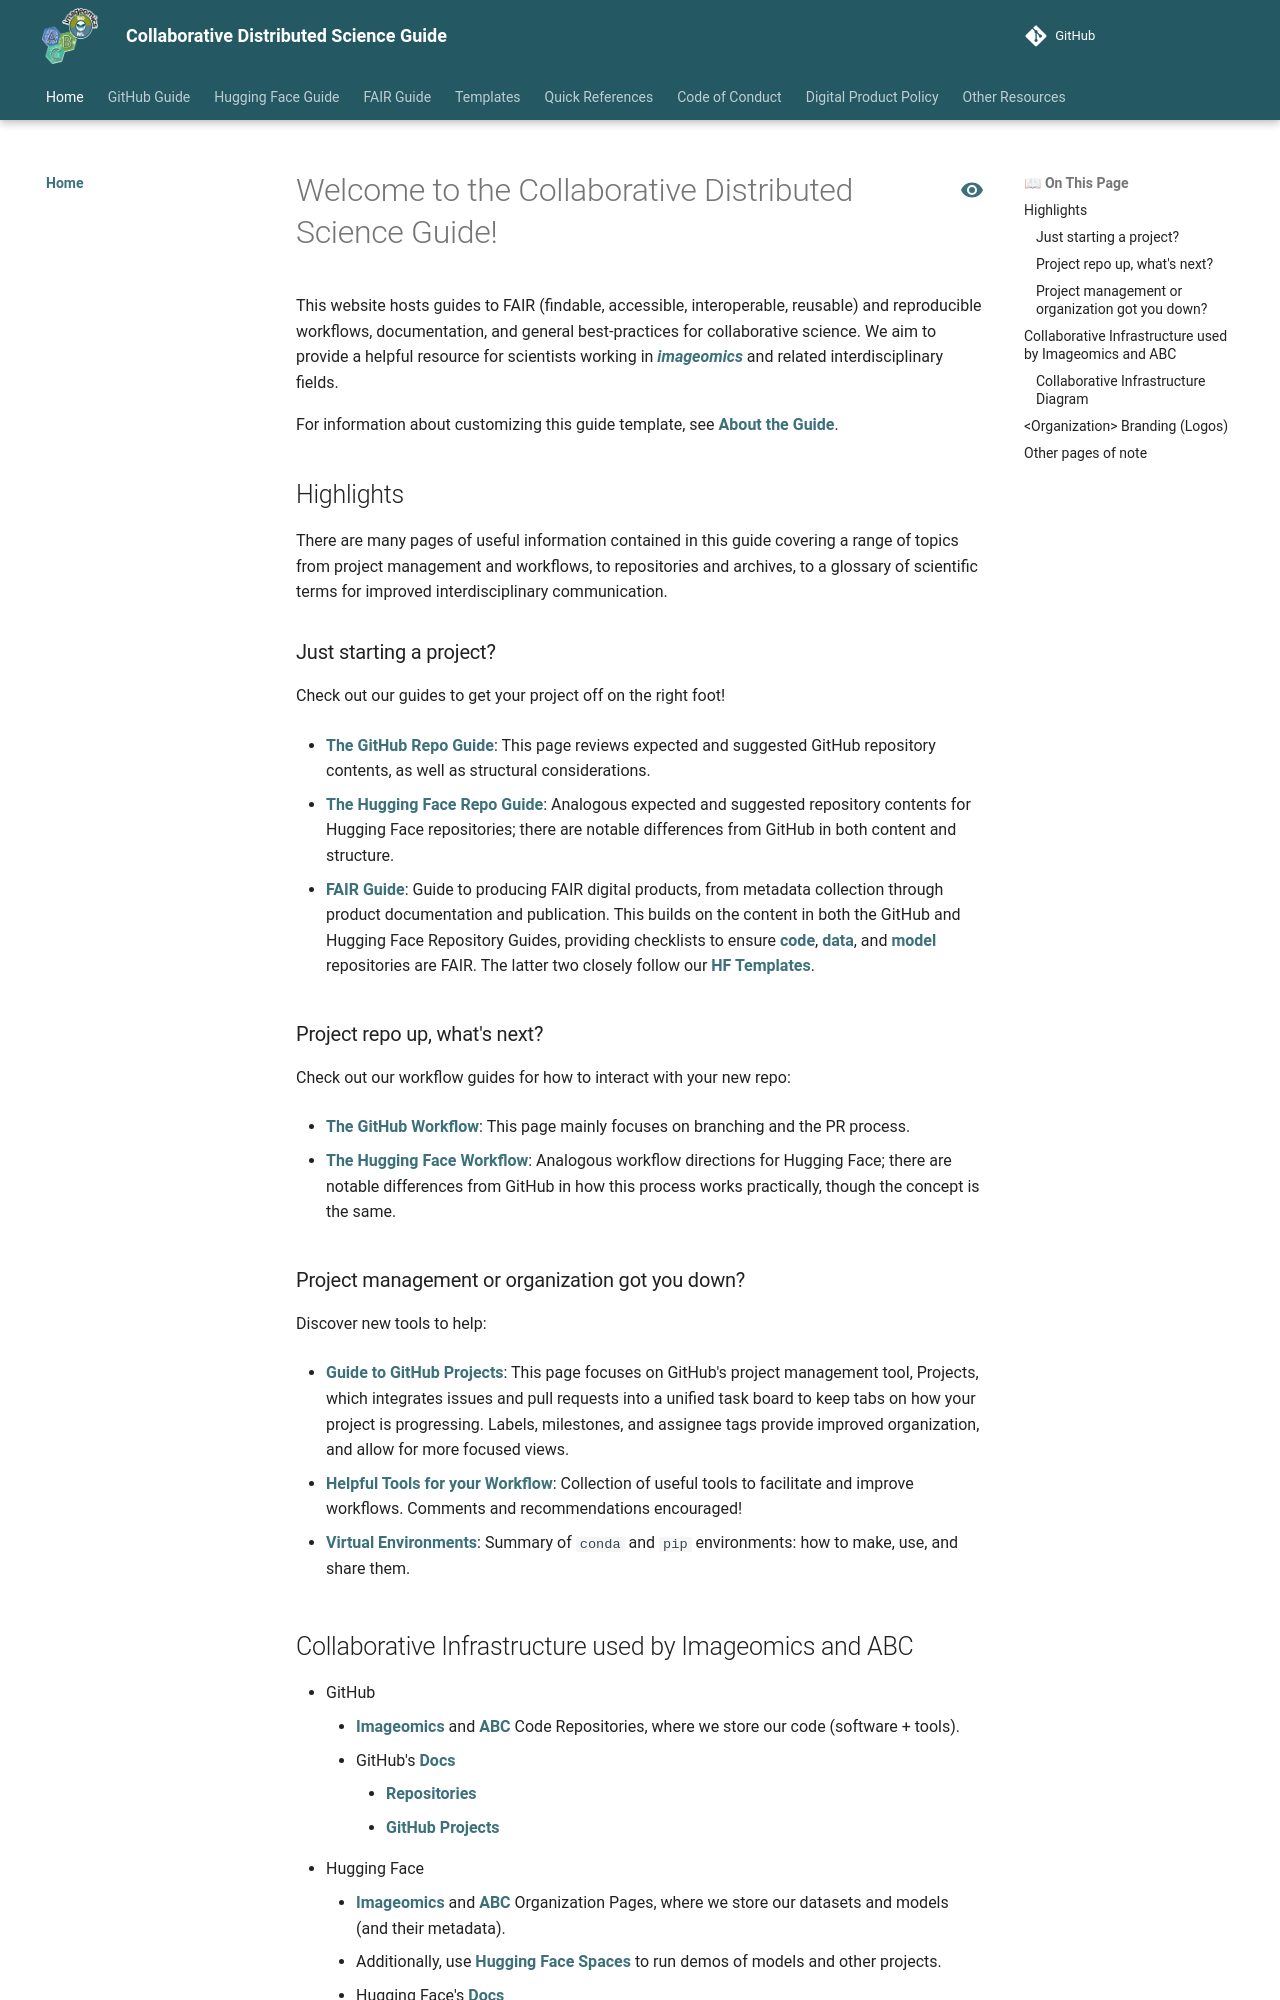

repository: Imageomics/Collaborative-distributed-science-guide · page: index.html · generator: mkdocs

# Welcome to the Collaborative Distributed Science Guide!

This website hosts guides to FAIR (findable, accessible, interoperable, reusable) and reproducible workflows, documentation, and general best-practices for collaborative science. We aim to provide a helpful resource for scientists working in [_imageomics_](wiki-guide/Glossary-for-Imageomics.md/#imageomics) and related interdisciplinary fields.

For information about customizing this guide template, see [About the Guide](https://github.com/Imageomics/Collaborative-distributed-science-guide?tab=readme-ov-file#about-the-guide).

## Highlights

There are many pages of useful information contained in this guide covering a range of topics from project management and workflows, to repositories and archives, to a glossary of scientific terms for improved interdisciplinary communication.

### Just starting a project?

Check out our guides to get your project off on the right foot!

- [The GitHub Repo Guide](wiki-guide/GitHub-Repo-Guide.md): This page reviews expected and suggested GitHub repository contents, as well as structural considerations.

- [The Hugging Face Repo Guide](wiki-guide/Hugging-Face-Repo-Guide.md): Analogous expected and suggested repository contents for Hugging Face repositories; there are notable differences from GitHub in both content and structure.

- [FAIR Guide](wiki-guide/FAIR-Guide.md): Guide to producing FAIR digital products, from metadata collection through product documentation and publication. This builds on the content in both the GitHub and Hugging Face Repository Guides, providing checklists to ensure [code](wiki-guide/Code-Checklist.md), [data](wiki-guide/Data-Checklist.md), and [model](wiki-guide/Model-Checklist.md) repositories are FAIR. The latter two closely follow our [HF Templates](wiki-guide/About-Templates.md).

### Project repo up, what's next?

Check out our workflow guides for how to interact with your new repo:

- [The GitHub Workflow](wiki-guide/The-GitHub-Workflow.md): This page mainly focuses on branching and the PR process.

- [The Hugging Face Workflow](wiki-guide/The-Hugging-Face-Workflow.md): Analogous workflow directions for Hugging Face; there are notable differences from GitHub in how this process works practically, though the concept is the same.
